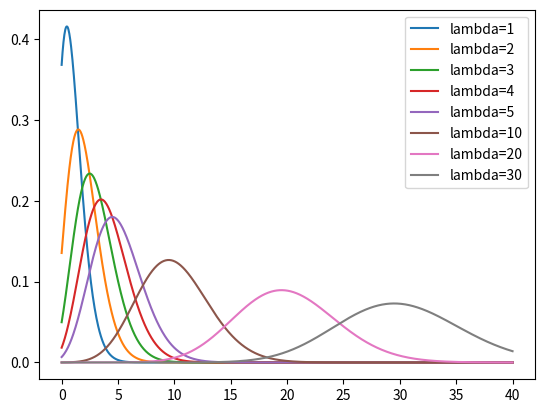

Write Python code to recreate this figure.

import math
from scipy.special import factorial
import numpy as np
import matplotlib.pyplot as plt

def poisson(x, lam):
    return math.exp(-lam) * lam**x / factorial(x)

if __name__ == "__main__":

    x = np.linspace(0,40,1000)

    for lam in (1,2,3,4,5,10,20,30):
        plt.plot(x, poisson(x,lam), label="lambda={}".format(lam))

    plt.legend()
    plt.savefig("poisson_scan.pdf")
